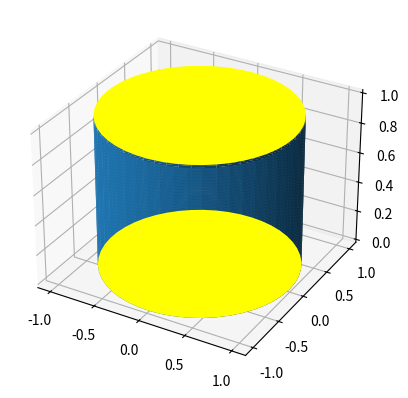

This figure's Python source:
import numpy as np
import matplotlib.pyplot as plt
from mpl_toolkits.mplot3d import Axes3D
from mpl_toolkits.mplot3d.art3d import Poly3DCollection

# create the side of the barrel
alpha = np.linspace(0, 2*np.pi, 50)
x = np.zeros([50,50])
y = np.zeros([50,50])
height = np.zeros([50,50])
for i in range(len(x)):
    x[i] = np.cos(alpha)
    y[i] = np.sin(alpha)
    height[i] = i/(len(x))
    
# create the top and bottom
z = [1,0]
v_1 = []
v_2 = []
for i in range(len(alpha)):
    v_1.append((np.cos(alpha[i]),np.sin(alpha[i]),z[0]))
    v_2.append((np.cos(alpha[i]),np.sin(alpha[i]),z[1]))

# plot all of them
fig = plt.figure()
ax = fig.add_subplot((111),projection='3d')
ax.plot_surface(x,y,height)
c = Poly3DCollection([v_1,v_2], linewidths=1, alpha=1)
c.set_facecolor("yellow") 
ax.add_collection3d(c)
plt.show()